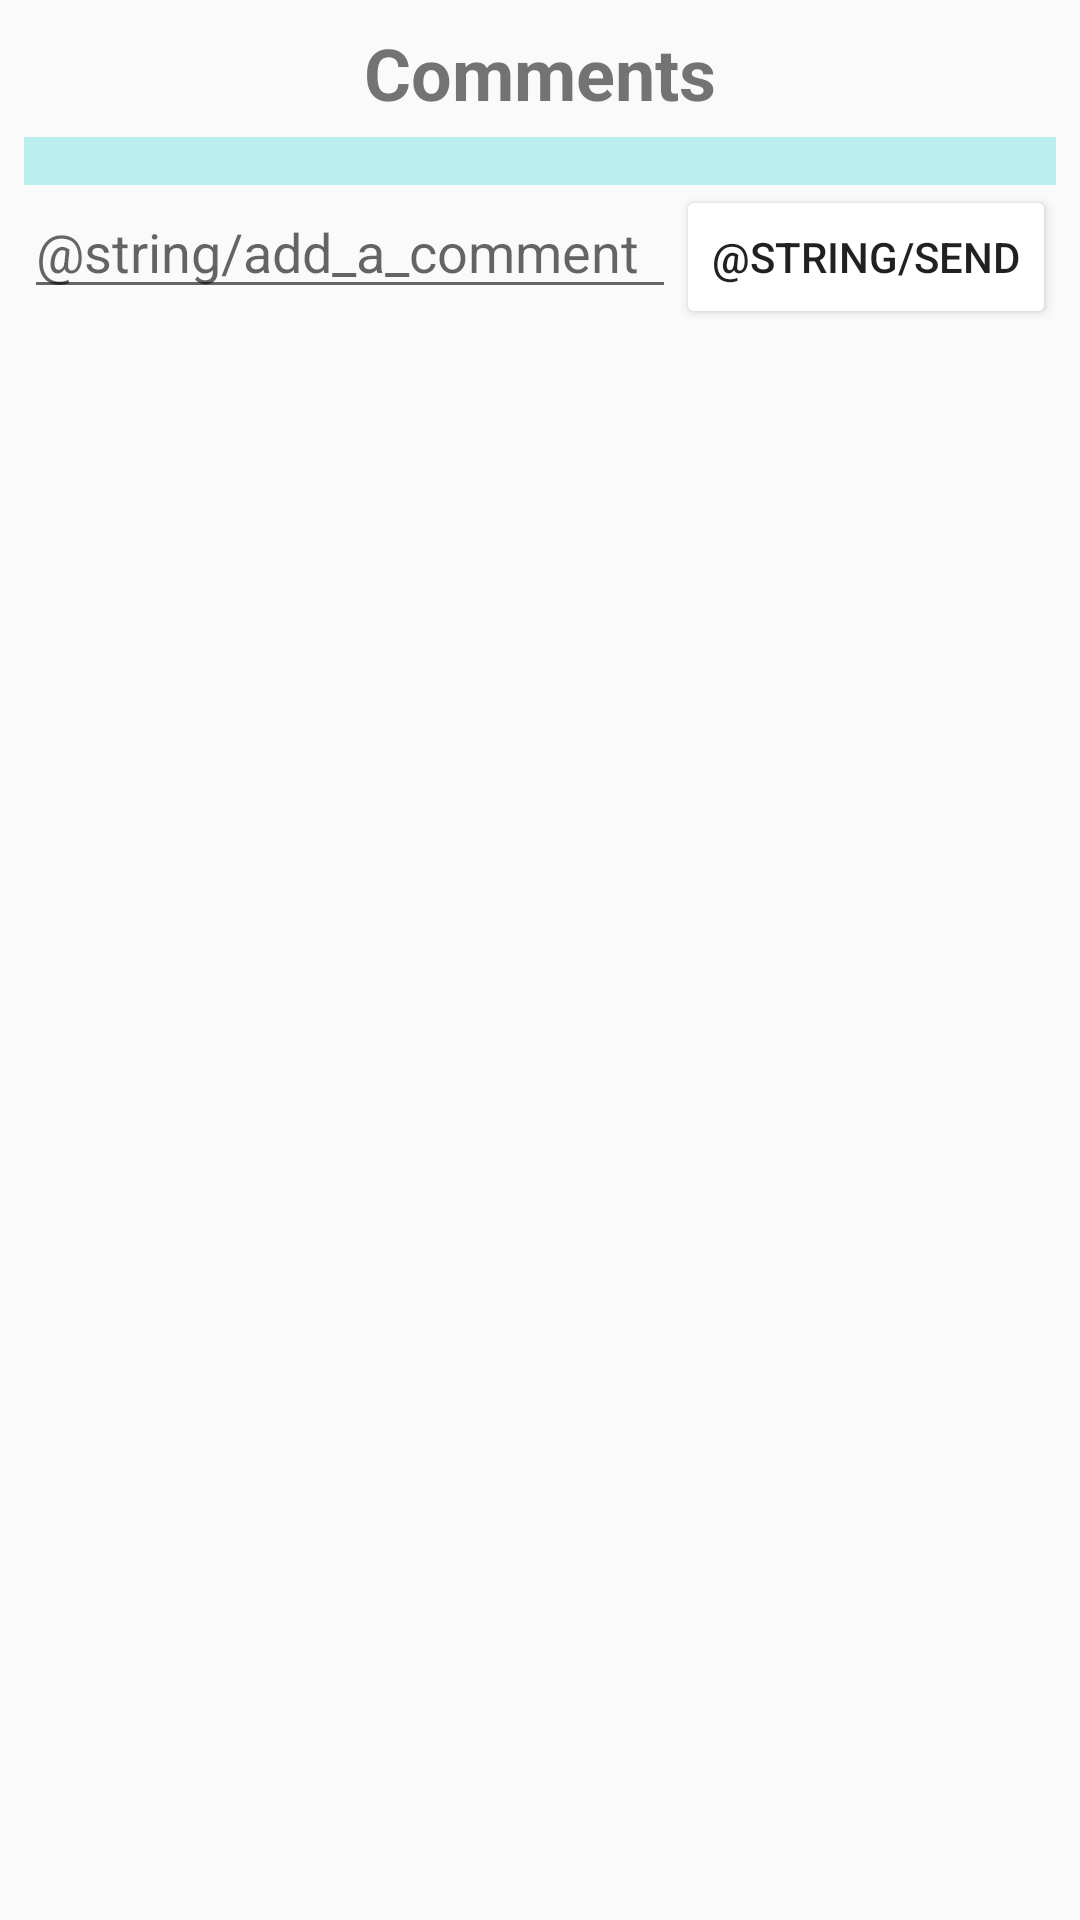

The Android layout XML behind this screen, and the referenced resources:
<!-- AndroidManifest.xml: application theme AppTheme -->
<!-- res/layout/fragment_comments.xml -->
<?xml version="1.0" encoding="utf-8"?>
<RelativeLayout xmlns:android="http://schemas.android.com/apk/res/android"
                android:layout_width="match_parent"
                android:layout_height="match_parent"
                android:id="@+id/layout_comments"
>
    <TextView
            android:layout_width="wrap_content"
            android:layout_height="wrap_content"
            android:id="@+id/comments_title"
            android:text="Comments"
            android:layout_centerHorizontal="true"
            android:textSize="24sp"
            android:textStyle="bold"
            android:layout_marginVertical="8dp"
    />
    <android.support.v7.widget.RecyclerView
            xmlns:android="http://schemas.android.com/apk/res/android"
            xmlns:tools="http://schemas.android.com/tools"
            xmlns:app="http://schemas.android.com/apk/res-auto"
            android:layout_marginHorizontal="8dp"
            android:layout_below="@+id/comments_title"
            android:id="@+id/comment_recycler_view"
            android:layout_width="403dp"
            android:layout_height="wrap_content"
            app:layout_behavior="@string/appbar_scrolling_view_behavior"
            tools:showIn="@layout/activity_main"
            android:padding="8dp"
            android:background="@color/colorBackground"
            tools:context=".MainActivity" android:layout_marginTop="-3dp">

    </android.support.v7.widget.RecyclerView>
    <LinearLayout
            android:id="@+id/comment_linearLayout"
            android:layout_below="@+id/comment_recycler_view"
            android:layout_width="match_parent"
            android:layout_height="wrap_content"
            android:layout_marginHorizontal="8dp"
    >
        <EditText
                android:id="@+id/comment_EditText"
                android:layout_weight="5"
                android:layout_width="0dp"
                android:layout_height="wrap_content"
                android:hint="@string/add_a_comment"
        />
        <Button
                android:id="@+id/comment_button"
                android:layout_width="wrap_content"
                android:layout_height="wrap_content"
                android:text="@string/send"
                android:backgroundTint="#FFFFFF"/>
    </LinearLayout>

</RelativeLayout>
<!-- res/layout/activity_main.xml (included above) -->
<?xml version="1.0" encoding="utf-8"?>
<RelativeLayout
        xmlns:android="http://schemas.android.com/apk/res/android"
        xmlns:tools="http://schemas.android.com/tools"
        xmlns:app="http://schemas.android.com/apk/res-auto"
        android:layout_width="match_parent"
        android:layout_height="match_parent"
        android:id="@+id/activity_main"
        tools:context=".MainActivity">
    <Button
            android:id="@+id/button_search"
            android:layout_width="@dimen/home_button_size"
            android:layout_height="@dimen/home_button_size"
            android:layout_marginStart="50dp"
            android:text="@string/search_recipes"
            android:layout_marginTop="120dp" />

    <Button
            android:id="@+id/button_my_recipes"
            android:layout_width="@dimen/home_button_size"
            android:layout_height="@dimen/home_button_size"
            android:layout_alignBottom="@+id/button_search"
            android:layout_alignTop="@id/button_search"
            android:layout_toEndOf="@id/button_search"
            android:text="@string/my_recipes"
    />

    <Button
            android:id="@+id/button_my_favorites"
            android:layout_width="@dimen/home_button_size"
            android:layout_height="@dimen/home_button_size"
            android:layout_alignStart="@+id/button_search"
            android:layout_below="@id/button_search"
            android:layout_marginEnd="50dp"
            android:text="@string/favorites" />

    <Button
            android:id="@+id/button_popular"
            android:layout_width="@dimen/home_button_size"
            android:layout_height="@dimen/home_button_size"
            android:layout_alignEnd="@id/button_my_recipes"
            android:text="@string/popular"
            android:layout_alignBottom="@+id/button_my_favorites"
            android:layout_alignStart="@id/button_my_recipes"/>
</RelativeLayout>
<!-- resources referenced by this layout -->
<resources>
  <color name="colorBackground">#BEE</color>
  <dimen name="home_button_size">125dp</dimen>
  <style name="AppTheme" parent="Theme.AppCompat.Light.DarkActionBar">
          
          <item name="colorPrimary">@color/colorPrimary</item>
          <item name="colorPrimaryDark">@color/colorPrimaryDark</item>
          <item name="colorAccent">@color/colorAccent</item>
          <item name="android:navigationBarColor">@color/icDark</item>
      </style>
  <color name="colorPrimary">#008577</color>
  <color name="colorPrimaryDark">#00574B</color>
  <color name="colorAccent">#D81B60</color>
</resources>
